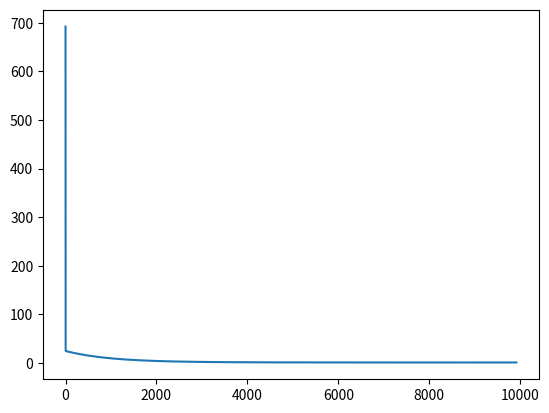

The script that saved this image:
import numpy as np 
import matplotlib.pyplot as plt


##Definicion del vector de 
X = np.array([8, 10, 12, 14, 17, 20, 21, 24])
Yr = np.array([32, 38.5, 39.9, 45, 49.7, 54, 54.8, 58])

##Definir parámetros/hiperparámetros 
lr = 0.005
T = 0.0000000000001
epsilon = 0.000001
epocas_max = 20000
epochs = 0


## Número de muestras
m = len(X)
#Ym = np.zeros(m)

## Inicializacion de coeficientes Beta
b0 = -(np.random.random()) ##Se recomienda que b0 empieze en negativos
b1 = np.random.random()

J = 10 ##va a calcular j en cada epoca
Jant = 0
ECM = [] ##Este lo guarda


##########################Fase de entrenamiento#################################
while (epochs <= epocas_max and abs(J - Jant) > epsilon):

    Ym = b0 + b1*X
    Jant = J

    J = (1/(2*m))*np.sum((Yr-Ym)**2) + T*b1**2
    ECM += [J]

    ##Descenso de gradiente
    b0 = b0 - (lr/m)*np.sum(Ym-Yr)
    b1 = b1 - (lr/m)*np.dot((Ym-Yr), X) + T*b1

    epochs = epochs + 1
    print(f"Época Número: {epochs}")
    print(f"El valor de b0 es igual a: {b0} y el de b1 {b1}")

plt.plot(ECM)
###################################################################################